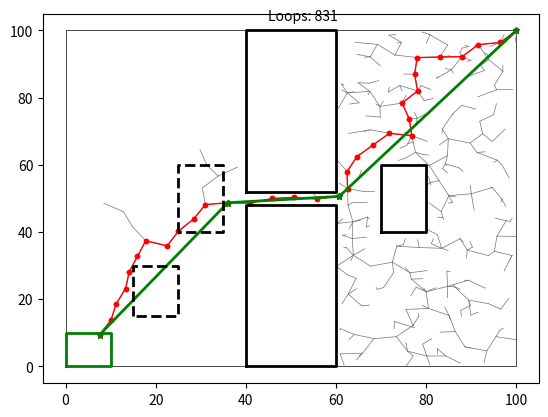

This chart was generated by the following Python code:
#!/usr/bin/env python
#
#
# RRT Implementation in Python
# by Mohamed Elbanhawi (September 2013)
# Version 3.0 alpha - December 2013
#
# This is a two dimensional implementation of RRT algorithm
#
#
#
#
#
# --------------------------------------Libraries------------------------------------------
import matplotlib.pyplot as plt
import math
import random


# --------------------------------------Classes--------------------------------------------
# Environment and Obstacles
class env:

    # environment class is defined by obstacle vertices and boundaries
    def __init__(self, x, y, xmin, xmax, ymin, ymax):
        self.x = x
        self.y = y
        self.xmin = xmin
        self.xmax = xmax
        self.ymin = ymin
        self.ymax = ymax

    # when obstacles are sensed
    def obs_add(self, ox, oy):
        self.x += ox
        self.y += oy

    # Collision checking for a path
    def inobstacle(self, x1, y1, x2, y2):
        c = 1  # assume no collision
        obs_num = len(self.x) / 4  # four vertices for each rectangular obstacle
        for i in range(1, int(obs_num + 1)):
            xomin = self.x[4 * (i - 1)]
            xomax = self.x[4 * (i - 1) + 2]
            yomin = self.y[4 * (i - 1)]
            yomax = self.y[4 * (i - 1) + 1]
            for j in range(0, 101):
                u = j / 100.0
                x = x1 * u + x2 * (1 - u)
                y = y1 * u + y2 * (1 - u)
                if (x >= xomin) and (x <= xomax) and (y >= yomin) and (y <= yomax):
                    c = 0
                    break
            if c == 0: break
        return c

    # check if newly added sample is in the free configuration space
    def isfree(self):
        n = G.number_of_nodes() - 1
        (x, y) = (G.x[n], G.y[n])
        obs_num = len(self.x) / 4  # four vertices for each rectangular obstacle
        for i in range(1, int(obs_num + 1)):
            xomin = self.x[4 * (i - 1)]
            xomax = self.x[4 * (i - 1) + 2]
            yomin = self.y[4 * (i - 1)]
            yomax = self.y[4 * (i - 1) + 1]
            if (x >= xomin) and (x <= xomax) and (y >= yomin) and (y <= yomax):
                G.remove_node(n)
                return 0
                break

    # check if current node is in goal region
    def ingoal(self):
        n = G.number_of_nodes() - 1
        (x, y) = (G.x[n], G.y[n])
        if (x >= xgmin) and (x <= xgmax) and (y >= ygmin) and (y <= ygmax):
            return 1
        else:
            return 0

    # check for a specific node
    def isfree_xy(self, x, y):
        obs_num = len(self.x) / 4  # four vertices for each rectangular obstacle
        for i in range(1, obs_num + 1):
            xomin = self.x[4 * (i - 1)]
            xomax = self.x[4 * (i - 1) + 2]
            yomin = self.y[4 * (i - 1)]
            yomax = self.y[4 * (i - 1) + 1]
            if (x >= xomin) and (x <= xomax) and (y >= yomin) and (y <= yomax):
                return 0
                break

    # Sensing
    # Check for obstacles given the robot's current position and the sensor
    # Only hidden obstacles are checked, others are known a-priori

    def sense(self, x, y, r):
        obs_num = len(hvx) / 4  # four vertices for each rectangular obstacle
        for i in range(1, obs_num + 1):
            xomin = hvx[4 * (i - 1)] - r
            xomax = hvx[4 * (i - 1) + 2] + r
            yomin = hvy[4 * (i - 1)] - r
            yomax = hvy[4 * (i - 1) + 1] + r
            if (x >= xomin) and (x <= xomax) and (y >= yomin) and (y <= yomax):
                # if the robot is within the sensing range of the obstacle, add it to visibile list
                hx_i = [hvx[4 * (i - 1)], hvx[4 * (i - 1)], hvx[4 * (i - 1) + 2], hvx[4 * (i - 1) + 2]]
                hy_i = [hvy[4 * (i - 1)], hvy[4 * (i - 1) + 1], hvy[4 * (i - 1) + 1], hvy[4 * (i - 1)]]

                self.obs_add(hx_i, hy_i)
                # add point where new obstacle detected
                return 1


# -----------------------------------------------------------------------------------------
class RRT:
    def __init__(self, nstart):
        (x, y) = nstart
        self.x = []
        self.y = []
        self.parent = []
        self.x.append(x)
        self.y.append(y)
        # first node is the only node whose parent is itself
        self.parent.append(0)

    # get metric value (current metric is euclidean distance)
    def metric(self, n1, n2):
        (x1, y1) = (self.x[n1], self.y[n1])
        (x2, y2) = (self.x[n2], self.y[n2])
        x1 = float(x1)
        y1 = float(y1)
        x2 = float(x2)
        y2 = float(y2)
        px = (x1 - x2) ** (2)
        py = (y1 - y2) ** (2)
        metric = (px + py) ** (0.5)
        return metric

    # expand a random point
    # calls subroutines to find nearest node and connect it
    def expand(self):
        # add random node
        x = random.uniform(E.xmin, E.xmax)
        y = random.uniform(E.ymin, E.ymax)
        n = self.number_of_nodes()  # new node number
        self.add_node(n, x, y)
        if E.isfree() != 0:
            # find nearest node
            nnear = self.near(n)
            # find new node based on step size
            self.step(nnear, n)
            # connect the random node with its nearest node
            self.connect(nnear, n)

    def bias(self):
        # add random node
        n = self.number_of_nodes()  # new node
        self.add_node(n, xg, yg)  # test goal region
        # find nearest node
        nnear = self.near(n)
        # find new node based on step size
        self.step(nnear, n)
        # connect the random node with its nearest node
        self.connect(nnear, n)

    # nearest node
    def near(self, n):
        # find a near node
        dmin = self.metric(0, n)
        nnear = 0
        for i in range(0, n):
            if self.metric(i, n) < dmin:
                dmin = self.metric(i, n)
                nnear = i
        return nnear

    # step size
    def step(self, nnear, nrand):
        d = self.metric(nnear, nrand)
        if d > dmax:
            u = dmax / d
            (xnear, ynear) = (self.x[nnear], self.y[nnear])
            (xrand, yrand) = (self.x[nrand], self.y[nrand])
            (px, py) = (xrand - xnear, yrand - ynear)
            theta = math.atan2(py, px)
            (x, y) = (xnear + dmax * math.cos(theta), ynear + dmax * math.sin(theta))
            self.remove_node(nrand)
            self.add_node(nrand, x, y)  # this is a new node between rand and near

    # connect two nodes (local planner)
    def connect(self, n1, n2):
        (x1, y1) = (self.x[n1], self.y[n1])
        (x2, y2) = (self.x[n2], self.y[n2])
        n = G.number_of_nodes() - 1
        # subdivide path into 100 small segments and ensure each segment is collision free
        if E.inobstacle(x1, y1, x2, y2) == 0:
            self.remove_node(n2)
        else:
            self.add_edge(n1, n2)

    # connect two trees (Boundary Valued Problem)
    def BVP_to(self, A):
        # attempt to connect this node
        n1 = self.number_of_nodes() - 1
        (x1, y1) = (self.x[n1], self.y[n1])
        c = 0  # assume no connection
        num = A.number_of_nodes()
        for i in range(0, num - 1):
            (x2, y2) = (A.x[i], A.y[i])
            if E.inobstacle(x1, y1, x2, y2) == 1:
                self.add_node(n1 + 1, x2, y2)
                self.add_edge(n1, n1 + 1)
                self.BVPnode = n1 + 1
                A.BVPnode = i
                c = 1
                break
        return c

    # add node
    def add_node(self, n, x, y):
        self.x.insert(n, x)
        self.y.insert(n, y)

    # remove node
    def remove_node(self, n):
        self.x.pop(n)
        self.y.pop(n)

    # add edge
    def add_edge(self, parent, child):
        self.parent.insert(child, parent)

    # remove node
    def remove_edge(self, n):
        self.parent.pop(n)

    # clear
    def clear(self, nstart):
        (x, y) = nstart
        self.x = []
        self.y = []
        self.parent = []
        self.x.append(x)
        self.y.append(y)
        # first node is the only node whose parent is itself
        self.parent.append(0)

    # number of nodes
    def number_of_nodes(self):
        return len(self.x)

    # path to goal
    def path_to_goal(self):
        # find goal state
        for i in range(0, G.number_of_nodes()):
            (x, y) = (self.x[i], self.y[i])
            if (x >= xgmin) and (x <= xgmax) and (y >= ygmin) and (y <= ygmax):
                self.goalstate = i
                break
        # add goal state to and its parent node to the path
        self.path = []
        self.path.append(i)
        newpos = self.parent[i]
        # keep adding parents
        while (newpos != 0):
            self.path.append(newpos)
            newpos = self.parent[newpos]
        # add start state
        self.path.append(0)

    def prun(self):
        # initial query nodes in the path
        # we already know 0-1 is collision free
        # start by checking 0-2
        s = 0
        e = 2
        self.tpath = []
        self.tpath.append(self.path[s])
        for e in range(len(self.path) - 1):
            (x1, y1) = (self.x[self.path[s]], self.y[self.path[s]])
            (x2, y2) = (self.x[self.path[e]], self.y[self.path[e]])
            if E.inobstacle(x1, y1, x2, y2) == 0:  # CC is detected
                c = 0
                self.tpath.append(self.path[e - 1])
                s = e - 1
        self.tpath.append(self.path[-1])

    def waypoints(self):
        # subdivide path into small waypoints
        # in future can be replaced with B-spline planning
        self.wayx = []
        self.wayy = []
        self.newstart = []
        for i in range(0, len(self.tpath) - 1):
            (x1, y1) = (self.x[self.tpath[i]], self.y[self.tpath[i]])
            (x2, y2) = (self.x[self.tpath[i + 1]], self.y[self.tpath[i + 1]])
            for j in range(0, 101):
                dt = j / 100.0
                x = x1 * (dt) + x2 * (1 - dt)
                y = y1 * (dt) + y2 * (1 - dt)
                self.wayx.append(x)
                self.wayy.append(y)
                # measurement update
                E.sense(x, y, 20)
                # collision after update
                if E.isfree_xy(x, y) == 0:
                    # point before collision is used for generating new plan
                    self.newstart.append(i * 101 + j - 10)
                    break

    def sense(self):
        while (len(self.newstart) != 0):
            # first observation state
            cn = self.newstart[0]
            cx = self.wayx[cn]
            cy = self.wayy[cn]
            self.clear((cx, cy))
            # balance between extending and biasing
            for i in range(0, nmax):
                if i % 10 != 0:
                    self.expand()
                else:
                    self.bias()
                # check if sample is in goal, if so STOP!
                if E.ingoal() == 1:
                    break
            plt.text(45, 103, 'Loops: %d' % (i + 1))

            cn = self.newstart[0]
            cx = self.wayx[cn]
            cy = self.wayy[cn]
            plt.plot(cx, cy, 'yo', markersize=75, alpha=0.3)

            # find path in RRT
            self.path_to_goal()
            self.prun()
            # display initial plan under limited sensing
            draw()
            # execute
            self.waypoints()

    # draw tree
    def showtree(self, k):
        for i in range(0, self.number_of_nodes()):
            par = self.parent[i]
            plt.plot([self.x[i], self.x[par]], [self.y[i], self.y[par]], k, lw=0.5)

    # draw path
    def showpath(self, k):
        for i in range(len(self.path) - 1):
            n1 = self.path[i]
            n2 = self.path[i + 1]
            plt.plot([self.x[n1], self.x[n2]], [self.y[n1], self.y[n2]], k, lw=1, markersize=3)

    # draw path to be executed
    def showtpath(self, k):
        for i in range(len(self.tpath) - 1):
            n1 = self.tpath[i]
            n2 = self.tpath[i + 1]
            plt.plot([self.x[n1], self.x[n2]], [self.y[n1], self.y[n2]], k, lw=2, markersize=5)


# --------------------------------------Global Definitions---------------------------------
# node limit
nmax = 5000

# goal region
xg = 5
yg = 5
epsilon = 5
xgmin = xg - epsilon
xgmax = xg + epsilon
ygmin = yg - epsilon
ygmax = yg + epsilon

# extend step size
dmax = 5
# start the root of the tree
nstart = (100, 100)

# specify vertices for rectangular obstacles (each object has four vertices)
# obstacles known a priori
vx = [40, 40, 60, 60, 70, 70, 80, 80, 40, 40, 60, 60]
vy = [52, 100, 100, 52, 40, 60, 60, 40, 0, 48, 48, 0]
# hidden obstacle
hvx = [15, 15, 25, 25, 25, 25, 35, 35]
hvy = [15, 30, 30, 15, 40, 60, 60, 40]

# create an RRT tree with a start node
G = RRT(nstart)

# environment instance
E = env(vx, vy, 0, 100, 0, 100)


# --------------------------------------Functions------------------------------------------
# draw trees and environment
def draw():
    # draw boundary
    plt.plot([0, 0, 100, 100, 0], [0, 100, 100, 0, 0], 'k', lw=0.5)

    # goal region
    plt.plot([xgmin, xgmin, xgmax, xgmax, xgmin], [ygmin, ygmax, ygmax, ygmin, ygmin], 'g', lw=2)

    # draw tree
    G.showtree('0.45')

    # draw path
    G.showpath('ro-')
    G.showtpath('g*-')

    # draw obstacles
    num = len(E.x) / 4
    for i in range(1, int(num + 1)):
        plt.plot([E.x[4 * (i - 1)], E.x[4 * (i - 1) + 1], E.x[4 * (i - 1) + 2],
                  E.x[4 * (i - 1) + 3], E.x[4 * (i - 1)]], [E.y[4 * (i - 1)], E.y[4 * (i - 1) + 1],
                                                            E.y[4 * (i - 1) + 2], E.y[4 * (i - 1) + 3],
                                                            E.y[4 * (i - 1)]], 'k', lw=2)

    # draw  hidden obstacles (if they exist)
    obs_num = len(hvx) / 4
    for i in range(1, int(obs_num + 1)):
        plt.plot([hvx[4 * (i - 1)], hvx[4 * (i - 1) + 1], hvx[4 * (i - 1) + 2],
                  hvx[4 * (i - 1) + 3], hvx[4 * (i - 1)]], [hvy[4 * (i - 1)], hvy[4 * (i - 1) + 1],
                                                            hvy[4 * (i - 1) + 2], hvy[4 * (i - 1) + 3],
                                                            hvy[4 * (i - 1)]], 'k--', lw=2)

    plt.show()


# --------------------------------------RRT Implementation---------------------------------
def main():
    # balance between extending and biasing
    for i in range(0, nmax):
        if i % 10 != 0:
            G.expand()
        else:
            G.bias()
        # check if sample is in goal, if so STOP!
        if E.ingoal() == 1:
            break
    plt.text(45, 103, 'Loops: %d' % (i + 1))
    G.path_to_goal()
    G.prun()

    # display initial plan under limited sensing
    draw()


# run main when RRT is called
if __name__ == '__main__':
    main()